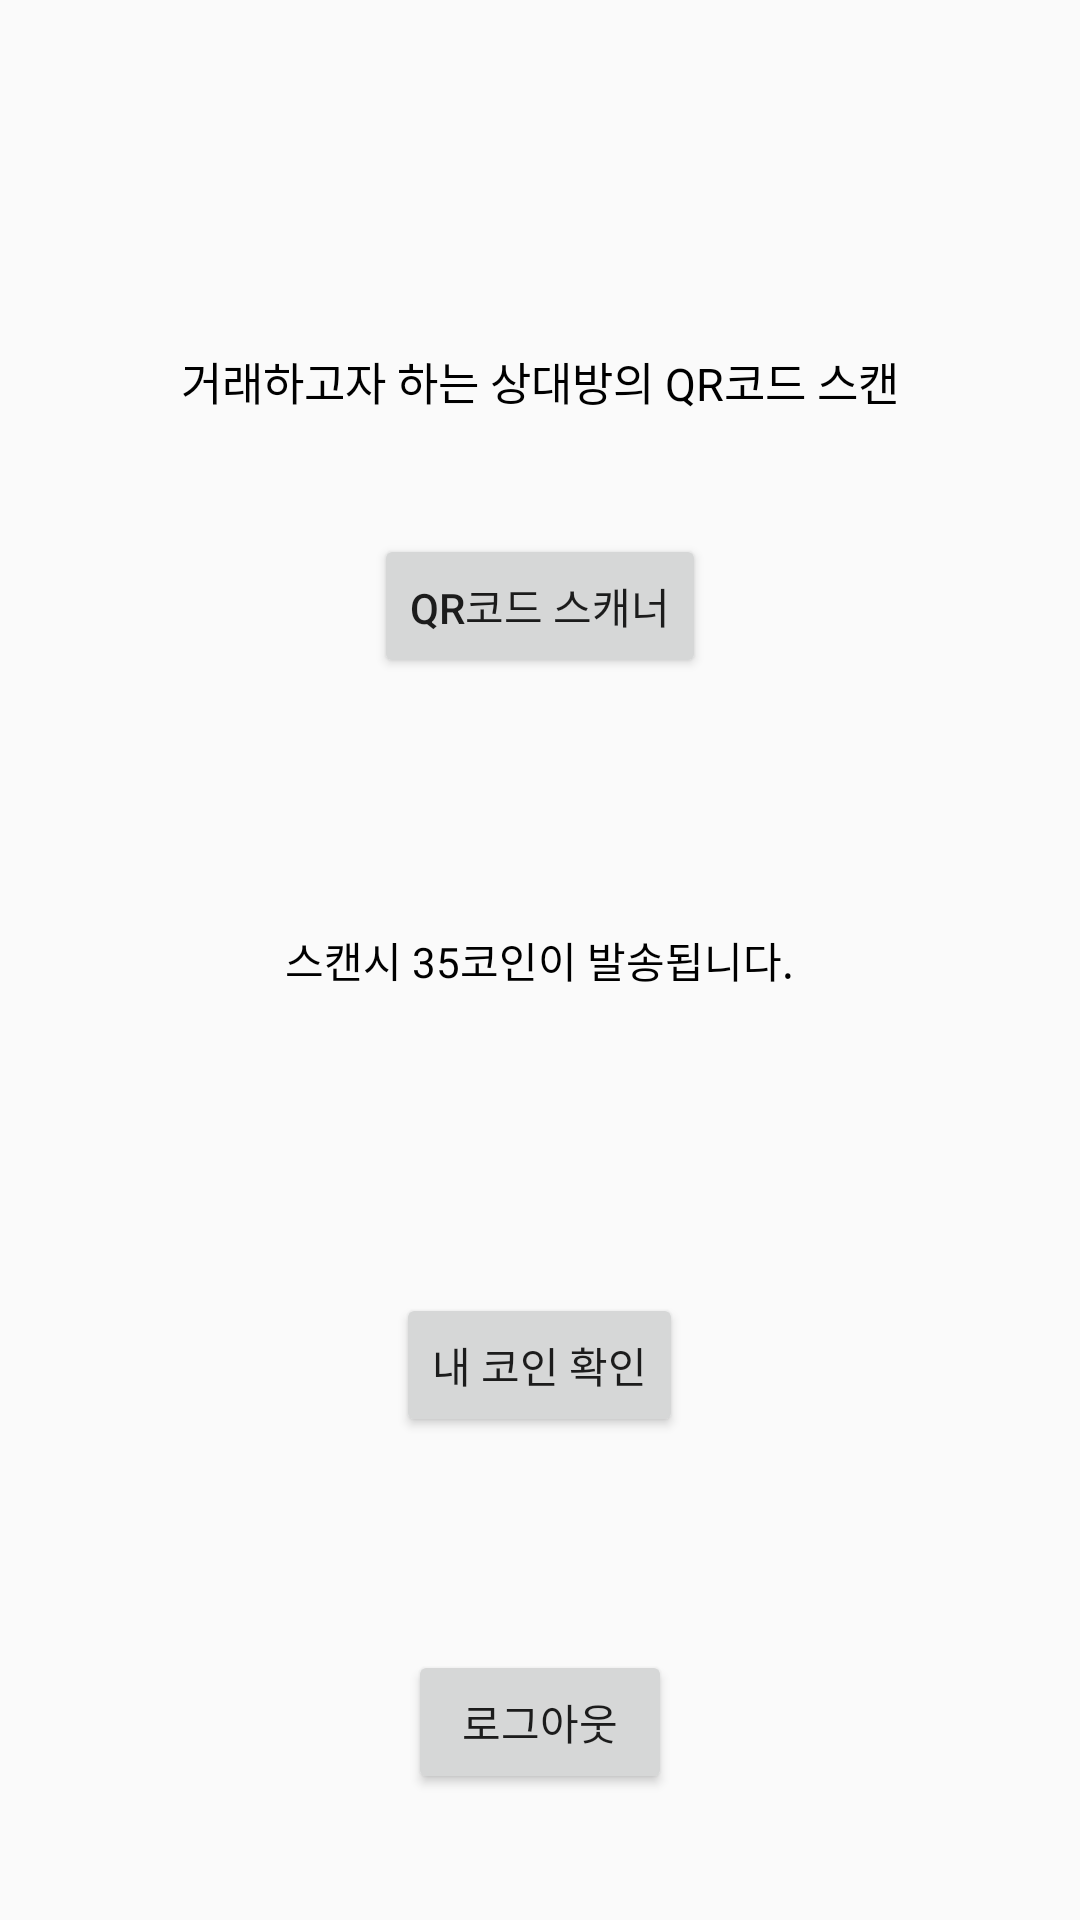

Android layout source for this screen:
<!-- AndroidManifest.xml: application theme AppTheme -->
<!-- res/layout/activity_qrreader.xml -->
<?xml version="1.0" encoding="utf-8"?>
<RelativeLayout xmlns:android="http://schemas.android.com/apk/res/android"
    xmlns:app="http://schemas.android.com/apk/res-auto"
    xmlns:tools="http://schemas.android.com/tools"
    android:layout_width="match_parent"
    android:layout_height="match_parent"
    >


    <Button
        android:id="@+id/btn_start_qrcode_reader"
        android:layout_width="wrap_content"
        android:layout_height="wrap_content"
        android:layout_alignParentTop="true"
        android:layout_centerHorizontal="true"
        android:layout_marginTop="178dp"
        android:text="QR코드 스캐너" />

    <Button
        android:id="@+id/sign_out_btn"
        android:layout_width="wrap_content"
        android:layout_height="wrap_content"
        android:layout_alignParentBottom="true"
        android:layout_centerHorizontal="true"
        android:layout_marginBottom="42dp"
        android:text="로그아웃" />

    <TextView
        android:layout_width="wrap_content"
        android:layout_height="wrap_content"
        android:layout_alignParentTop="true"
        android:layout_centerHorizontal="true"
        android:layout_marginTop="116dp"
        android:text="거래하고자 하는 상대방의 QR코드 스캔"
        android:textColor="#000000"
        android:textSize="15sp" />

    <TextView
        android:layout_width="wrap_content"
        android:layout_height="wrap_content"
        android:layout_centerInParent="true"
        android:text="스캔시 35코인이 발송됩니다."
        android:textColor="#000000" />

    <Button
        android:id="@+id/coin_check_btn"
        android:layout_width="wrap_content"
        android:layout_height="wrap_content"
        android:layout_alignParentBottom="true"
        android:layout_centerHorizontal="true"
        android:layout_marginBottom="161dp"
        android:text="내 코인 확인" />

</RelativeLayout>
<!-- resources referenced by this layout -->
<resources>
  <style name="AppTheme" parent="Theme.AppCompat.Light.DarkActionBar">
          
          <item name="colorPrimary">@color/colorPrimary</item>
          <item name="colorPrimaryDark">@color/colorPrimaryDark</item>
          <item name="colorAccent">@color/colorAccent</item>
  
          <item name="windowActionBar">false</item>
          <item name="windowNoTitle">true</item>
      </style>
  <color name="colorPrimary">#92b6d5</color>
  <color name="colorPrimaryDark">#92b6d5</color>
  <color name="colorAccent">#92b6d5</color>
</resources>
